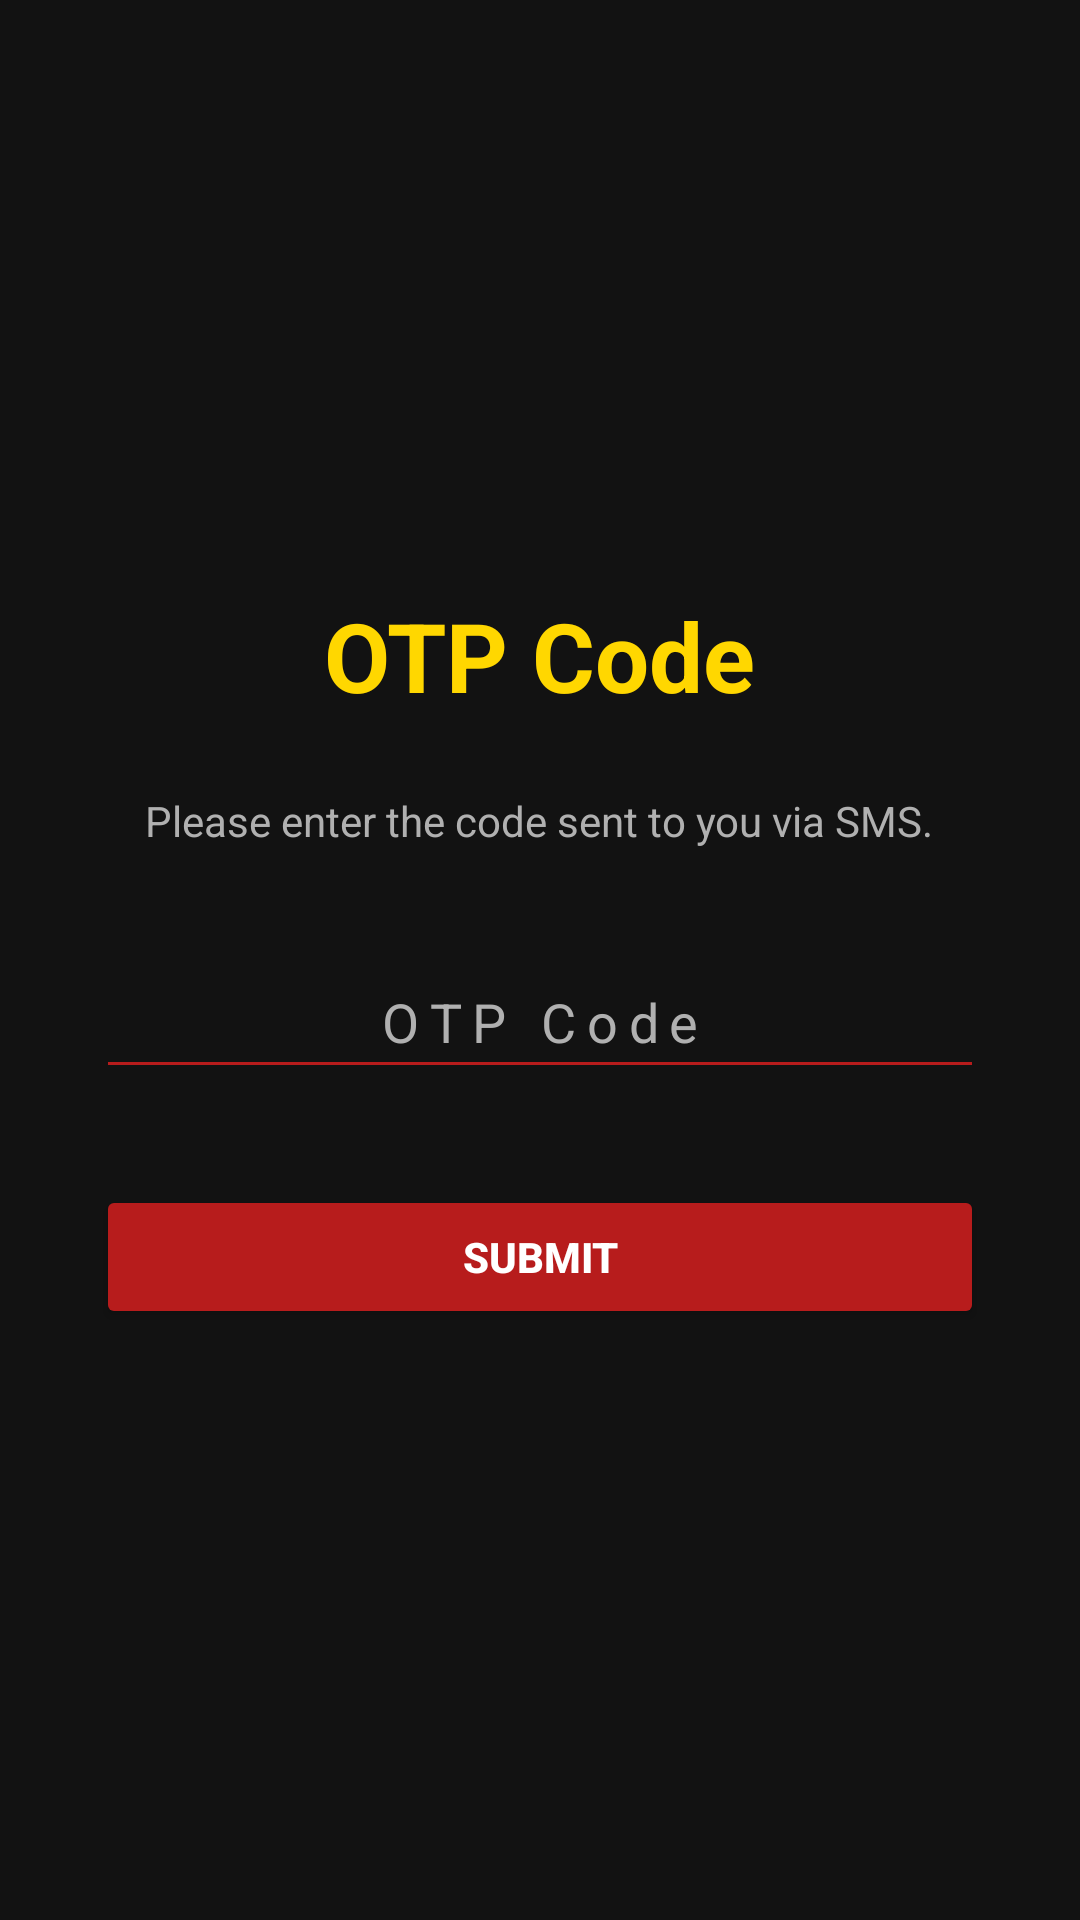

Layout XML and referenced resources for this Android screen:
<!-- AndroidManifest.xml: application theme Theme.NocturneCinema -->
<!-- res/layout/activity_otp.xml -->
<?xml version="1.0" encoding="utf-8"?>
<LinearLayout xmlns:android="http://schemas.android.com/apk/res/android"
    android:layout_width="match_parent"
    android:layout_height="match_parent"
    android:orientation="vertical"
    android:gravity="center"
    android:padding="32dp"
    android:background="@color/cinema_black">

    <TextView
        android:layout_width="wrap_content"
        android:layout_height="wrap_content"
        android:text="@string/otp_code"
        android:textSize="32sp"
        android:textStyle="bold"
        android:textColor="@color/cinema_gold"
        android:layout_marginBottom="24dp"/>
        
    <TextView
        android:layout_width="wrap_content"
        android:layout_height="wrap_content"
        android:text="Please enter the code sent to you via SMS."
        android:textSize="14sp"
        android:textColor="@color/cinema_text_secondary"
        android:gravity="center"
        android:layout_marginBottom="32dp"/>

    <EditText
        android:id="@+id/et_otp"
        android:layout_width="match_parent"
        android:layout_height="wrap_content"
        android:hint="@string/otp_code"
        android:inputType="number" 
        android:maxLength="4"
        android:textColor="@color/cinema_text_primary"
        android:textColorHint="@color/cinema_text_secondary"
        android:backgroundTint="@color/cinema_red"
        android:minHeight="48dp"
        android:gravity="center"
        android:letterSpacing="0.2"/>

    <Button
        android:id="@+id/btn_verify_otp"
        android:layout_width="match_parent"
        android:layout_height="wrap_content"
        android:text="@string/submit"
        android:backgroundTint="@color/cinema_red"
        android:textColor="@color/white"
        android:textStyle="bold"
        android:layout_marginTop="32dp"/>

</LinearLayout>
<!-- resources referenced by this layout -->
<resources>
  <color name="cinema_black">#121212</color>
  <color name="cinema_gold">#FFD700</color>
  <color name="cinema_red">#B71C1C</color>
  <color name="cinema_text_primary">#E0E0E0</color>
  <color name="cinema_text_secondary">#B0B0B0</color>
  <color name="white">#FFFFFFFF</color>
  <string name="otp_code">OTP Code</string>
  <string name="submit">Submit</string>
  <style name="Theme.NocturneCinema" parent="Theme.MaterialComponents.DayNight.NoActionBar">
          
          <item name="colorPrimary">@color/cinema_red</item>
          <item name="colorPrimaryVariant">@color/cinema_black</item>
          <item name="colorOnPrimary">@color/white</item>
          
          <item name="colorSecondary">@color/cinema_gold</item>
          <item name="colorSecondaryVariant">@color/cinema_gold</item>
          <item name="colorOnSecondary">@color/black</item>
          
          <item name="android:statusBarColor">@color/cinema_black</item>
          
          <item name="android:windowBackground">@color/cinema_black</item>
          <item name="android:textColor">@color/cinema_text_primary</item>
      </style>
  <color name="black">#FF000000</color>
</resources>
